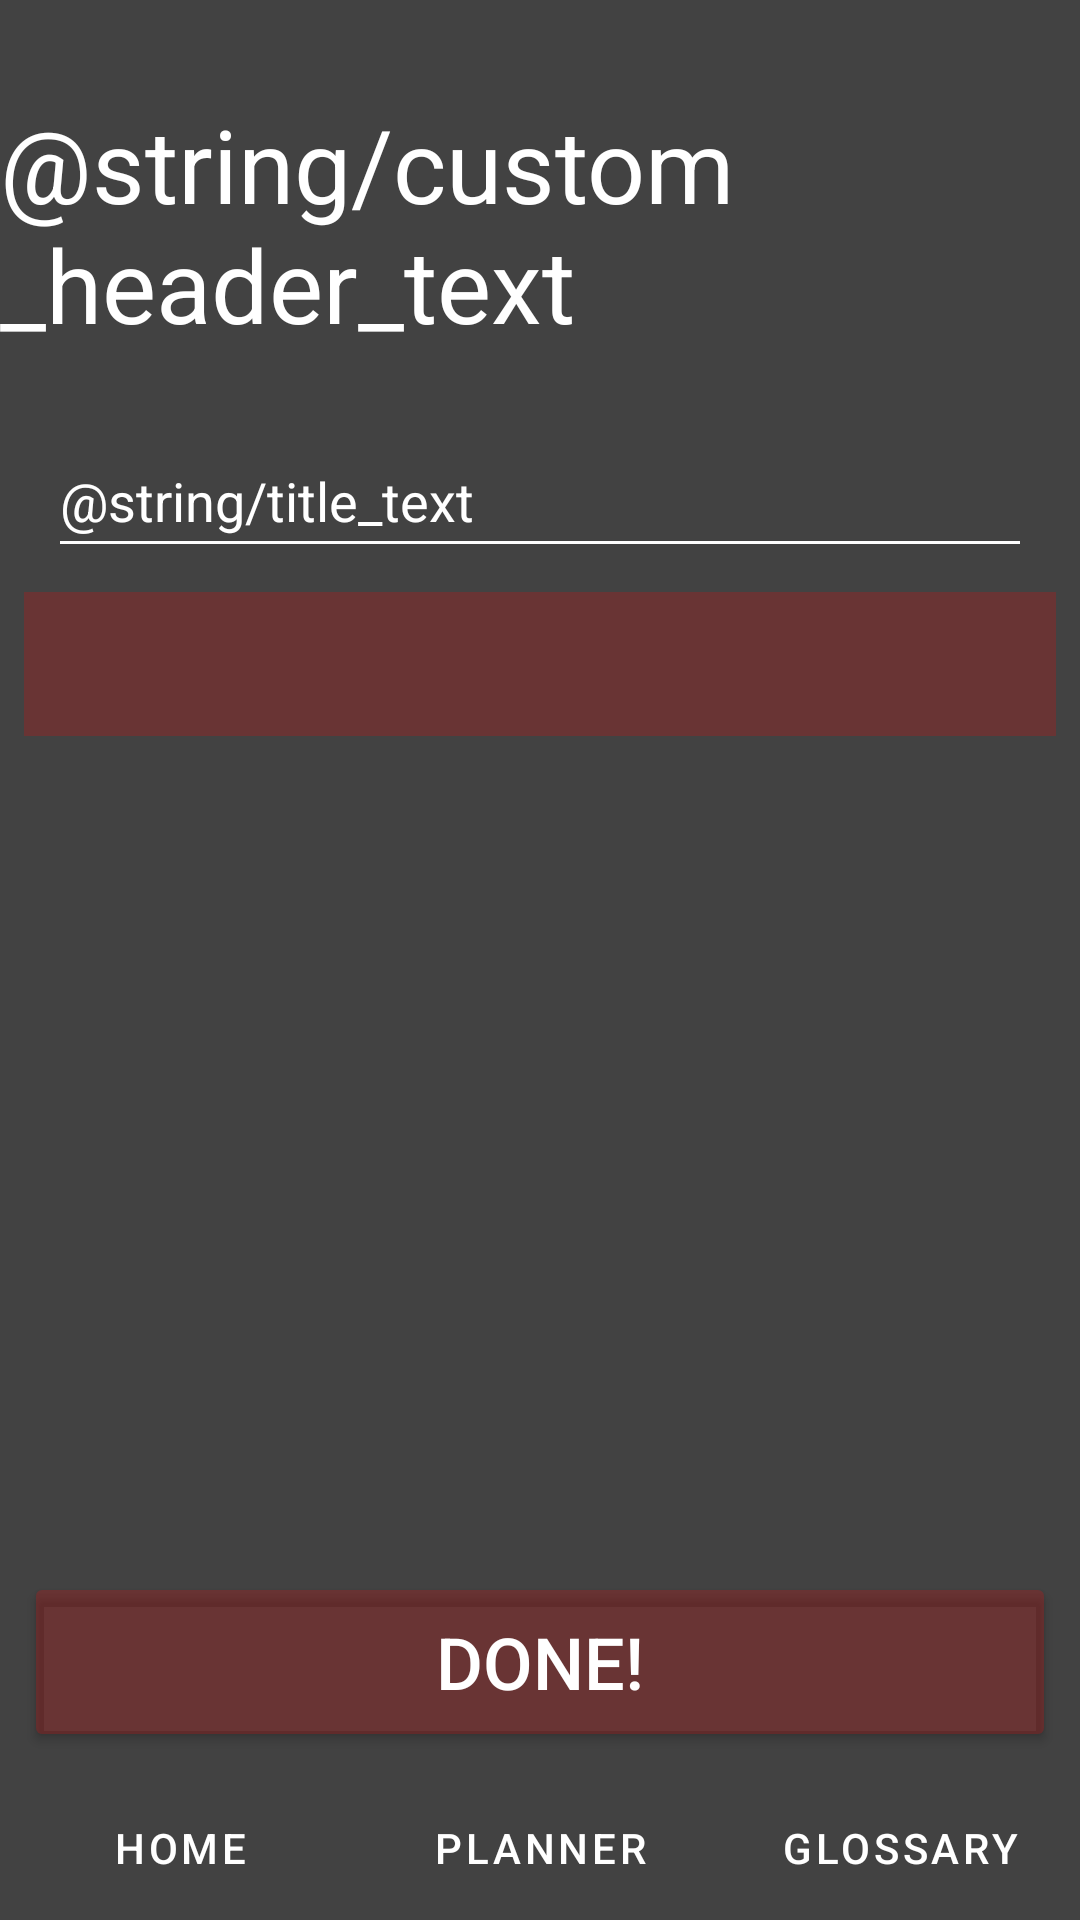

Produce the Android XML layout that renders to this screen, including the resource entries it uses.
<!-- AndroidManifest.xml: application theme Theme.Liftingapp -->
<!-- res/layout/activity_custom.xml -->
<?xml version="1.0" encoding="utf-8"?>
<androidx.constraintlayout.widget.ConstraintLayout xmlns:android="http://schemas.android.com/apk/res/android"
    xmlns:app="http://schemas.android.com/apk/res-auto"
    xmlns:tools="http://schemas.android.com/tools"
    android:layout_width="match_parent"
    android:layout_height="match_parent"
    android:background="@color/cardview_dark_background"
    tools:context=".Custom">

    <TextView
        android:id="@+id/custom_header"
        android:layout_width="wrap_content"
        android:layout_height="wrap_content"
        android:layout_marginTop="32sp"
        android:text="@string/custom_header_text"
        android:textColor="@color/white"
        android:textSize="34sp"
        app:layout_constraintEnd_toEndOf="parent"
        app:layout_constraintStart_toStartOf="parent"
        app:layout_constraintTop_toTopOf="parent" />

    <EditText
        android:id="@+id/titleEntry"
        android:layout_width="0sp"
        android:layout_height="48sp"
        android:layout_marginStart="16sp"
        android:layout_marginTop="24dp"
        android:layout_marginEnd="16sp"
        android:backgroundTint="#FFFFFF"
        android:ems="10"
        android:hint="@string/title_text"
        android:importantForAutofill="no"
        android:inputType="text"
        android:textColor="#FFFFFF"
        android:textColorHighlight="#FFFFFF"
        android:textColorHint="#FFFFFF"
        android:textColorLink="#FFFFFF"
        app:layout_constraintEnd_toEndOf="parent"
        app:layout_constraintStart_toStartOf="parent"
        app:layout_constraintTop_toBottomOf="@+id/custom_header" />

    <Spinner
        android:id="@+id/spinner"
        android:layout_width="0sp"
        android:layout_height="48sp"
        android:layout_marginStart="8dp"
        android:layout_marginTop="8dp"
        android:layout_marginEnd="8dp"
        android:background="@color/red"
        android:contentDescription="+"
        android:textAlignment="center"
        android:textColor="@color/white"
        android:textSize="36sp"
        app:layout_constraintEnd_toEndOf="parent"
        app:layout_constraintHorizontal_bias="0.0"
        app:layout_constraintStart_toStartOf="parent"
        app:layout_constraintTop_toBottomOf="@+id/titleEntry" />

    <Button
        android:id="@+id/done_button"
        android:layout_width="0sp"
        android:layout_height="60sp"
        android:layout_marginStart="8dp"
        android:layout_marginEnd="8dp"
        android:layout_marginBottom="8dp"
        android:backgroundTint="@color/red"
        android:text="@string/done_button_text"
        android:textColor="@color/white"
        android:textSize="24sp"
        app:layout_constraintBottom_toTopOf="@+id/linearLayout"
        app:layout_constraintEnd_toEndOf="parent"
        app:layout_constraintHorizontal_bias="0.0"
        app:layout_constraintStart_toStartOf="parent" />

    <LinearLayout
        android:id="@+id/linearLayout"
        android:layout_width="fill_parent"
        android:layout_height="wrap_content"
        app:layout_constraintBottom_toBottomOf="parent"
        app:layout_constraintEnd_toEndOf="parent"
        app:layout_constraintStart_toStartOf="parent">

        <Button
            android:id="@+id/home_button"
            android:layout_width="fill_parent"
            android:layout_height="wrap_content"
            android:layout_weight="1"
            android:backgroundTint="@color/dark_red"

            android:text="@string/home_button_text"
            android:textColor="@color/white"
            app:layout_constraintBottom_toBottomOf="parent"
            app:layout_constraintStart_toStartOf="parent"
            style="?android:attr/buttonBarButtonStyle" />

        <Button
            android:id="@+id/planner_button"
            android:layout_width="fill_parent"
            android:layout_height="wrap_content"
            android:layout_weight="1"
            android:backgroundTint="@color/dark_red"
            android:text="@string/planner_button"
            android:textColor="@color/white"
            app:layout_constraintBottom_toBottomOf="parent"
            app:layout_constraintEnd_toStartOf="@+id/glossary_button"
            app:layout_constraintHorizontal_bias="0.514"
            app:layout_constraintStart_toEndOf="@+id/home_button"
            style="?android:attr/buttonBarButtonStyle" />

        <Button
            android:id="@+id/glossary_button"
            android:layout_width="fill_parent"
            android:layout_height="wrap_content"
            android:layout_weight="1"
            android:backgroundTint="@color/dark_red"
            android:text="@string/glossary_button"
            android:textColor="@color/white"
            app:layout_constraintBottom_toBottomOf="parent"
            app:layout_constraintEnd_toEndOf="parent"
            style="?android:attr/buttonBarButtonStyle" />
    </LinearLayout>


</androidx.constraintlayout.widget.ConstraintLayout>
<!-- resources referenced by this layout -->
<resources>
  <color name="dark_red">#40770A0A</color>
  <color name="red">#40D90B0B</color>
  <color name="white">#FFFFFFFF</color>
  <string name="done_button_text">Done!</string>
  
      // stats page
  <string name="glossary_button">Glossary</string>
  
      // home page
  <string name="home_button_text">Home</string>
  <string name="planner_button">Planner</string>
  <style name="Theme.Liftingapp" parent="Theme.MaterialComponents.DayNight.DarkActionBar">
          
          <item name="colorPrimary">@color/purple_500</item>
          <item name="colorPrimaryVariant">@color/purple_700</item>
          <item name="colorOnPrimary">@color/white</item>
          
          <item name="colorSecondary">@color/teal_200</item>
          <item name="colorSecondaryVariant">@color/teal_700</item>
          <item name="colorOnSecondary">@color/black</item>
          
          <item name="android:statusBarColor">?attr/colorPrimaryVariant</item>
          
      </style>
  <color name="purple_500">#FF6200EE</color>
  <color name="purple_700">#FF3700B3</color>
  <color name="teal_200">#FF03DAC5</color>
  <color name="teal_700">#FF018786</color>
  <color name="black">#FF000000</color>
</resources>
